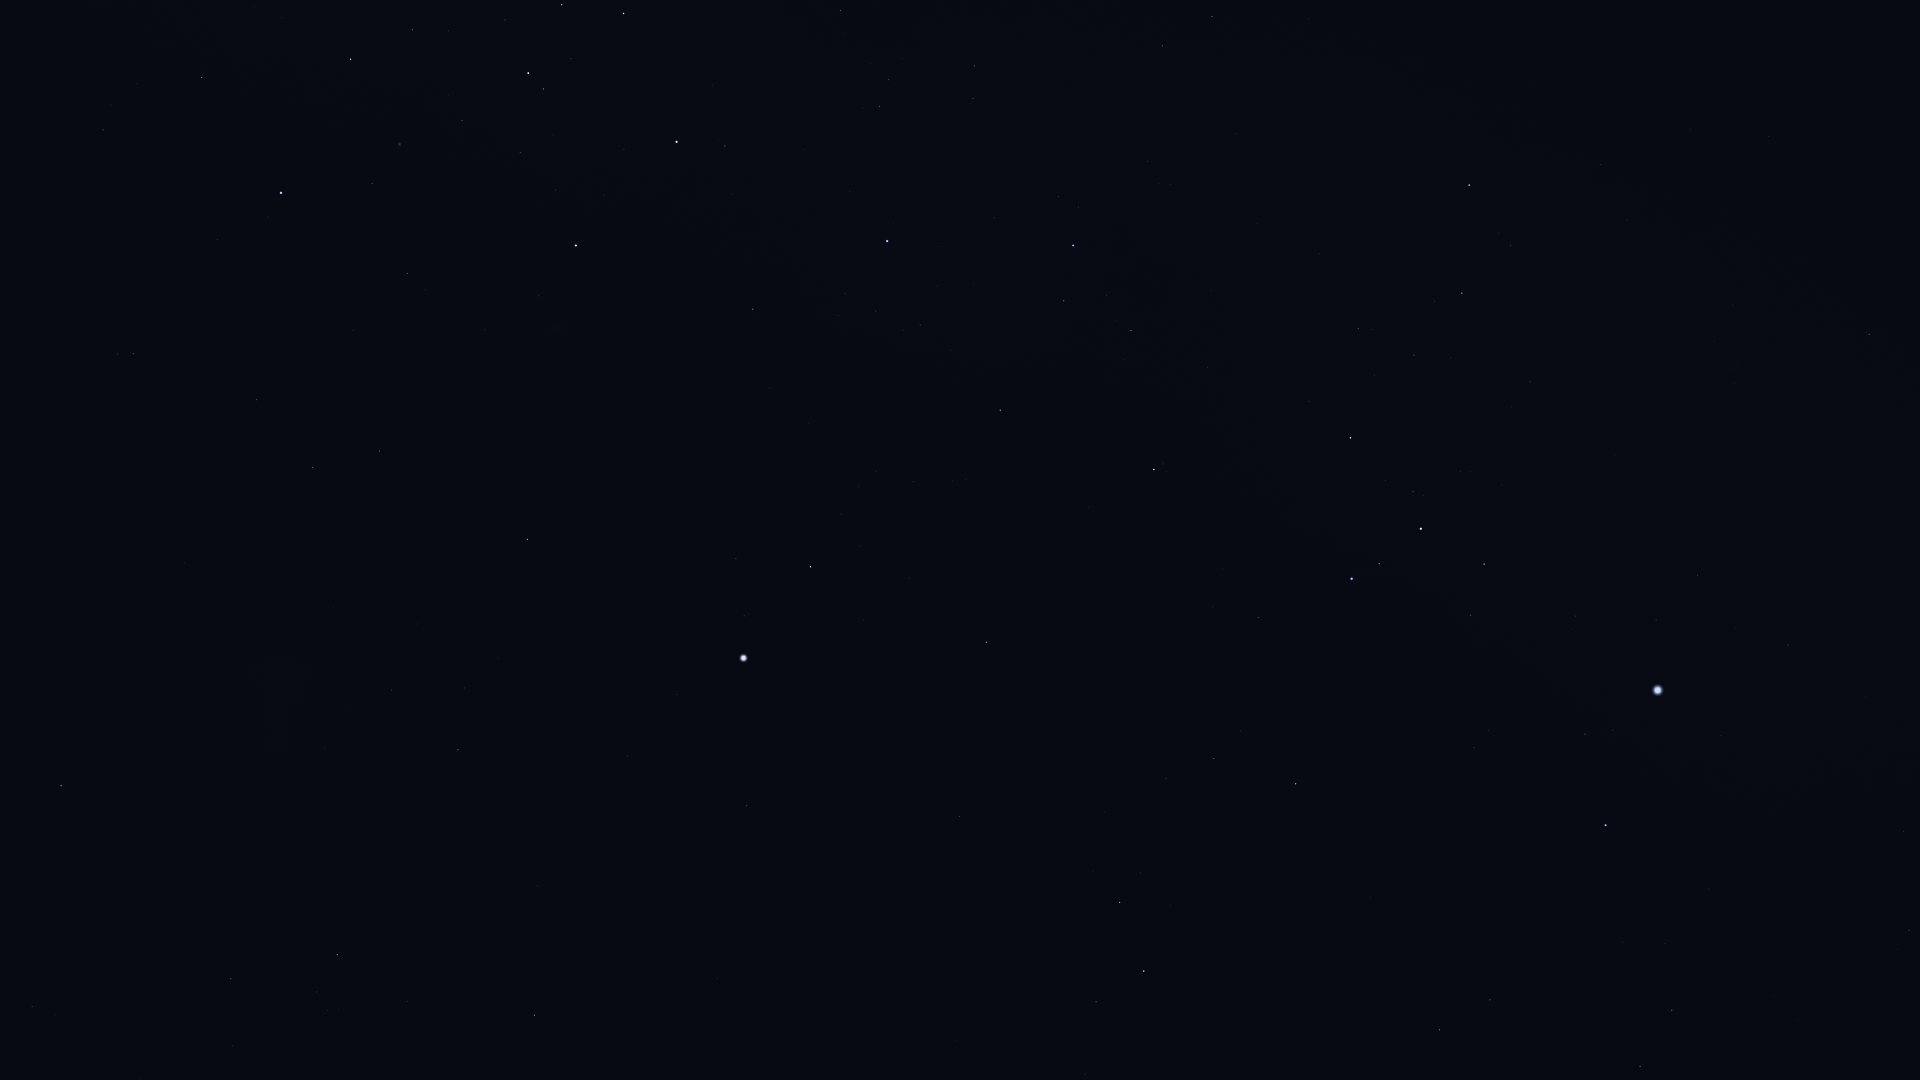

The file beside this chart, header and first rows:
Star_ID, Name, X, Y
12394, HIP 12394, 32, 1007
17440, HIP 17440, 231, 979
17678, HIP 17678, 61, 786
18597, HIP 18597, 327, 1011
19780, HIP 19780, 337, 955
19921, HIP 19921, 407, 1001
21281, HIP 21281, 534, 1015
21949, HIP 21949, 202, 760
25859, HIP 25859, 1096, 1002
25918, HIP 25918, 122, 608
26069, HIP 26069, 458, 750
26380, Bubup, 191, 629
26634, Phact, 1144, 971
27100, HIP 27100, 391, 690
27288, HIP 27288, 1640, 1066
27321, HIP 27321, 747, 806
27530, HIP 27530, 627, 756
27628, Wazn, 1120, 902
27890, HIP 27890, 464, 688
28103, HIP 28103, 1672, 1010
28199, HIP 28199, 1140, 873
28328, HIP 28328, 959, 817
28910, HIP 28910, 1665, 944
29034, Elkurud, 1104, 812
29550, Amadioha, 1293, 821
29651, HIP 29651, 1909, 930
30122, Furud, 1296, 784
30277, HIP 30277, 1214, 759
30324, Mirzam, 1606, 825
30438, Canopus, 744, 658
30867, HIP 30867, 1903, 831
31416, HIP 31416, 1488, 731
31592, HIP 31592, 1585, 734
31685, HIP 31685, 986, 642
31895, Nosaxa, 856, 613
32349, Sirius, 1658, 690
32607, HIP 32607, 527, 539
32759, HIP 32759, 1258, 618
32768, HIP 32768, 810, 567
33160, HIP 33160, 1788, 645
33165, HIP 33165, 1477, 616
33347, HIP 33347, 1656, 620
33579, Adhara, 1352, 579
33856, Nganurganity, 1379, 564
34045, Muliphein, 1697, 575
34444, Wezen, 1421, 529
34481, HIP 34481, 313, 467
35037, HIP 35037, 1413, 492
35228, HIP 35228, 379, 451
35264, HIP 35264, 1154, 470
35904, Aludra, 1350, 438
36377, HIP 36377, 1000, 410
37284, Ceibo, 106, 416
37447, HIP 37447, 1869, 335
37504, HIP 37504, 257, 400
38041, Tapecue, 724, 345
38146, HIP 38146, 1461, 295
38170, Azmidi, 1462, 293
39429, Naos, 1073, 246
39757, Tureis, 1469, 185
... 16 more rows
